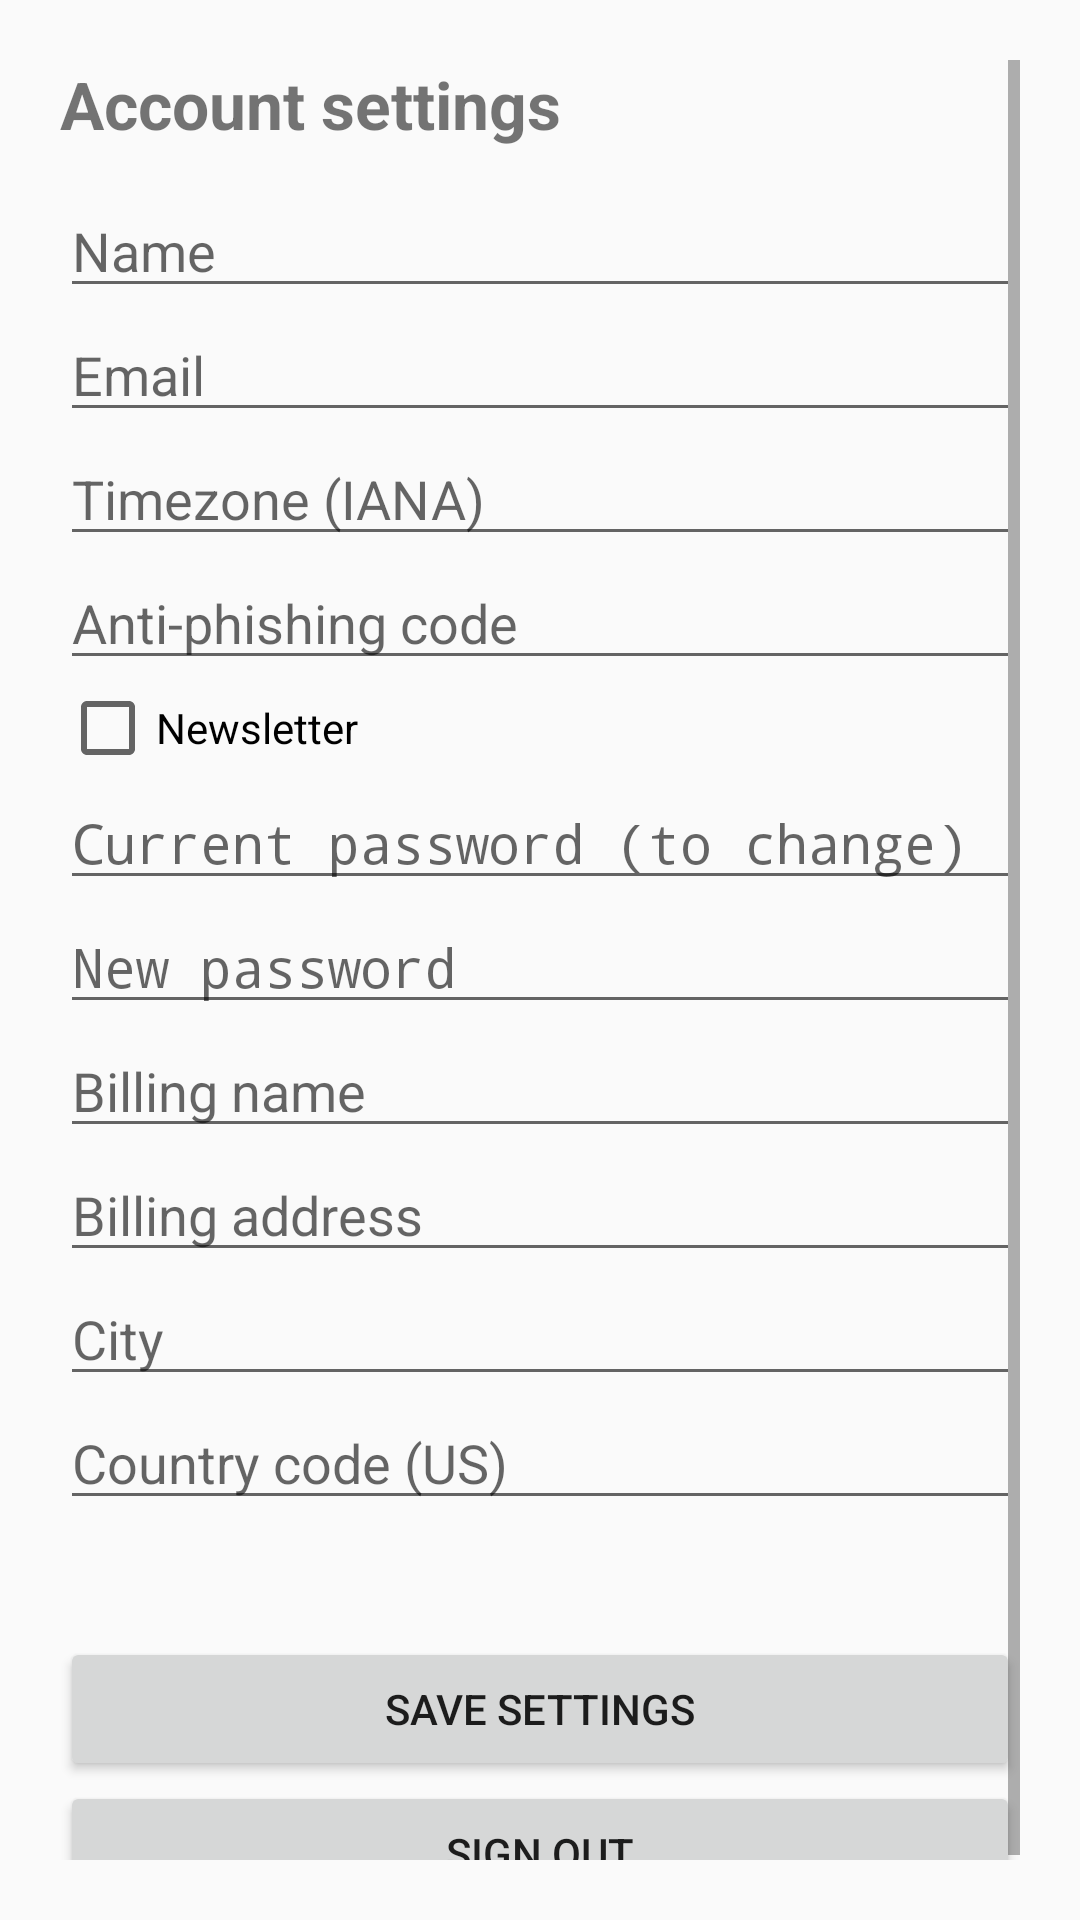

Android layout source for this screen:
<!-- AndroidManifest.xml: application theme Theme.BoyBios -->
<!-- res/layout/activity_settings.xml -->
<?xml version="1.0" encoding="utf-8"?>
<ScrollView xmlns:android="http://schemas.android.com/apk/res/android"
    android:layout_width="match_parent"
    android:layout_height="match_parent"
    android:padding="20dp">
    <LinearLayout
        android:orientation="vertical"
        android:layout_width="match_parent"
        android:layout_height="wrap_content">
        <TextView android:id="@+id/header" android:text="Account settings" android:textSize="22sp" android:textStyle="bold" android:layout_width="wrap_content" android:layout_height="wrap_content" android:layout_marginBottom="12dp" />
        <EditText android:id="@+id/name" android:hint="Name" android:layout_width="match_parent" android:layout_height="wrap_content" />
        <EditText android:id="@+id/email" android:hint="Email" android:inputType="textEmailAddress" android:layout_width="match_parent" android:layout_height="wrap_content" />
        <EditText android:id="@+id/timezone" android:hint="Timezone (IANA)" android:layout_width="match_parent" android:layout_height="wrap_content" />
        <EditText android:id="@+id/anti" android:hint="Anti-phishing code" android:maxLength="8" android:layout_width="match_parent" android:layout_height="wrap_content" />
        <CheckBox android:id="@+id/newsletter" android:text="Newsletter" android:layout_width="wrap_content" android:layout_height="wrap_content" />
        <EditText android:id="@+id/oldPassword" android:hint="Current password (to change)" android:inputType="textPassword" android:layout_width="match_parent" android:layout_height="wrap_content" />
        <EditText android:id="@+id/newPassword" android:hint="New password" android:inputType="textPassword" android:layout_width="match_parent" android:layout_height="wrap_content" />
        <EditText android:id="@+id/billingName" android:hint="Billing name" android:layout_width="match_parent" android:layout_height="wrap_content" />
        <EditText android:id="@+id/billingAddress" android:hint="Billing address" android:layout_width="match_parent" android:layout_height="wrap_content" />
        <EditText android:id="@+id/billingCity" android:hint="City" android:layout_width="match_parent" android:layout_height="wrap_content" />
        <EditText android:id="@+id/billingCountry" android:hint="Country code (US)" android:layout_width="match_parent" android:layout_height="wrap_content" />
        <TextView android:id="@+id/status" android:layout_width="match_parent" android:layout_height="wrap_content" android:paddingTop="8dp" />
        <Button android:id="@+id/save" android:text="Save settings" android:layout_width="match_parent" android:layout_height="wrap_content" android:layout_marginTop="12dp" />
        <Button android:id="@+id/logout" android:text="Sign out" android:layout_width="match_parent" android:layout_height="wrap_content" />
    </LinearLayout>
</ScrollView>
<!-- resources referenced by this layout -->
<resources>
  <style name="Theme.BoyBios" parent="android:Theme.Material.Light.NoActionBar">
          <item name="android:statusBarColor">#111111</item>
      </style>
</resources>
